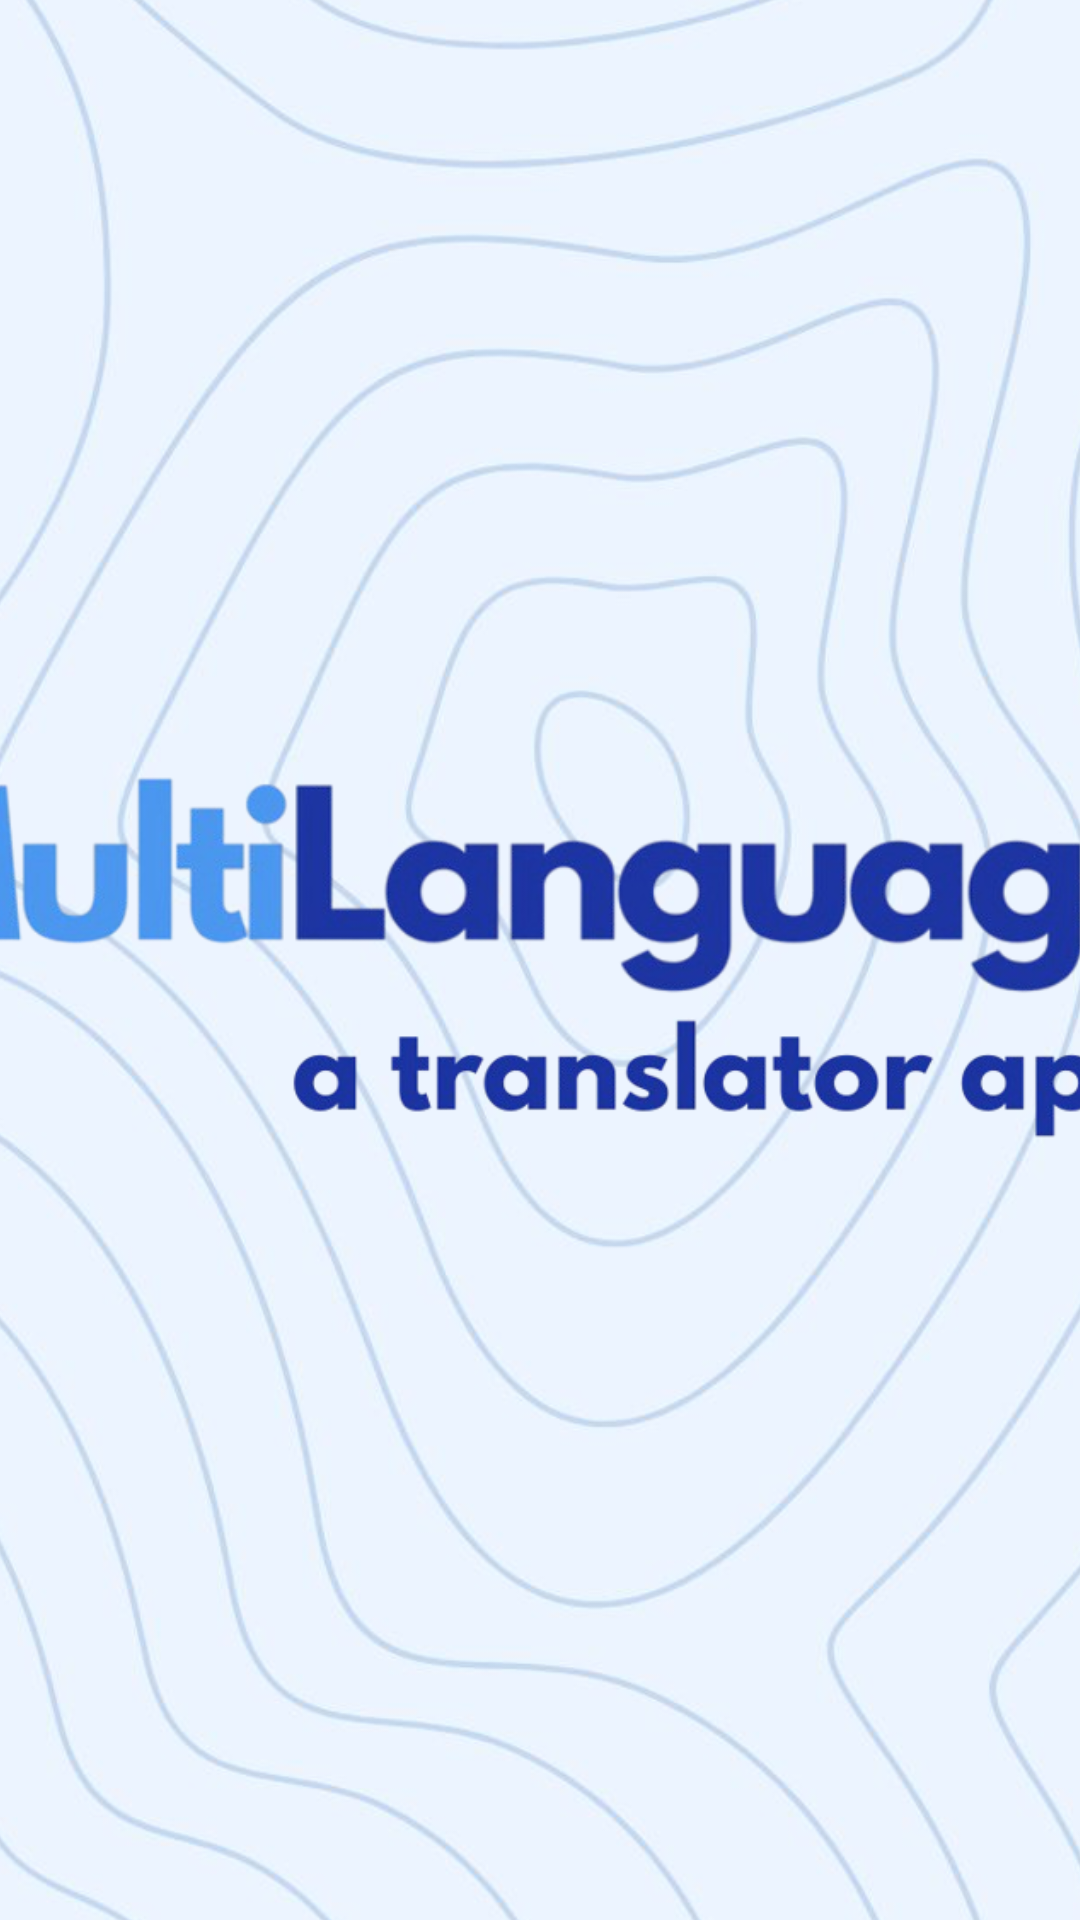

Reconstruct the res/layout file that produces this screen, plus the resources it refers to.
<!-- AndroidManifest.xml: application theme Theme.MultiLanguange -->
<!-- res/layout/activity_splash_screen.xml -->
<?xml version="1.0" encoding="utf-8"?>
<androidx.constraintlayout.widget.ConstraintLayout xmlns:android="http://schemas.android.com/apk/res/android"
    xmlns:app="http://schemas.android.com/apk/res-auto"
    xmlns:tools="http://schemas.android.com/tools"
    android:id="@+id/main"
    android:layout_width="match_parent"
    android:layout_height="match_parent"
    tools:context=".SplashScreen">

    <ImageView
        android:id="@+id/imageView6"
        android:layout_width="642dp"
        android:layout_height="1091dp"
        app:layout_constraintBottom_toBottomOf="parent"
        app:layout_constraintEnd_toEndOf="parent"
        app:layout_constraintStart_toStartOf="parent"
        app:layout_constraintTop_toTopOf="parent"
        app:srcCompat="@drawable/decor" />
</androidx.constraintlayout.widget.ConstraintLayout>
<!-- resources referenced by this layout -->
<resources>
  <!-- drawable decor: png bitmap (drawable, 950057 bytes) -->
  <style name="Theme.MultiLanguange" parent="Base.Theme.MultiLanguange" />
  <style name="Base.Theme.MultiLanguange" parent="Theme.MaterialComponents.DayNight.NoActionBar">
          
          <item name="colorPrimary">@color/dblue</item>
      </style>
  <color name="dblue">#BCE6FF</color>
</resources>
